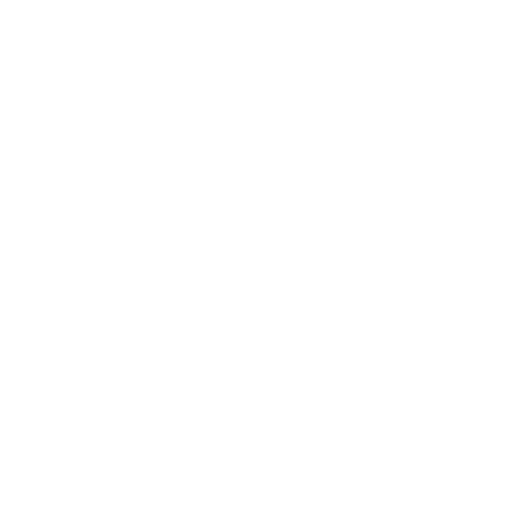
t = 0.00 s
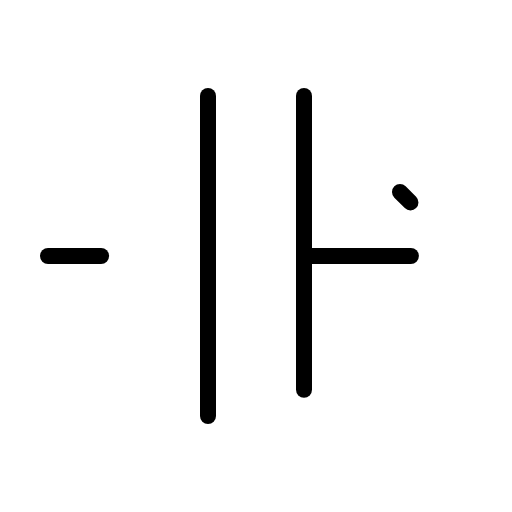
t = 1.50 s
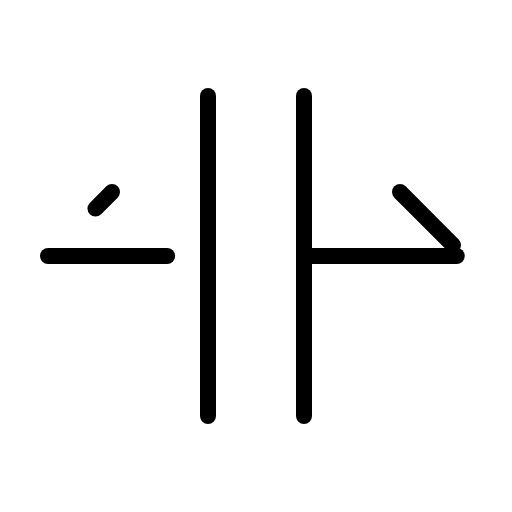
t = 1.88 s
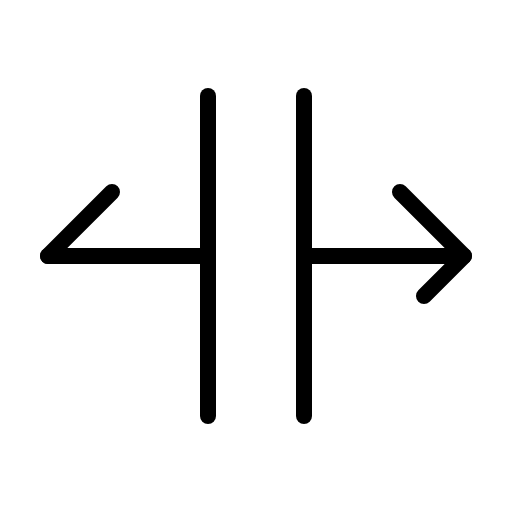
t = 2.25 s
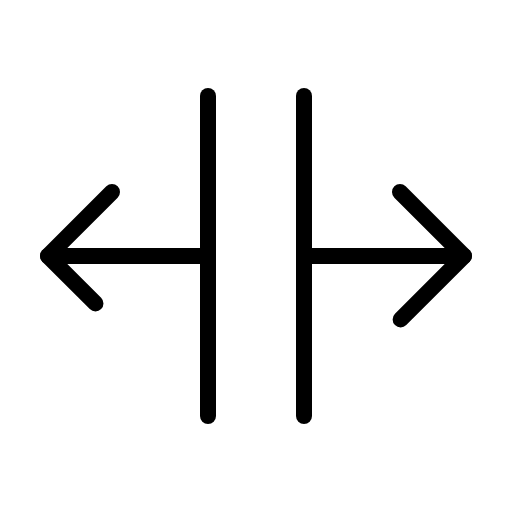
t = 2.63 s
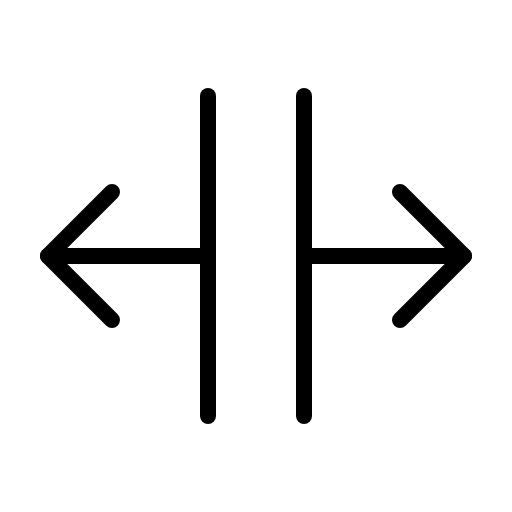
t = 3.00 s

The animated SVG that drew these frames (rendered in a browser with its animation timeline set to each time). Animation: 1 CSS @keyframes rule; one cycle of 3.00 s.

<svg xmlns="http://www.w3.org/2000/svg" viewBox="0 0 256 256">
  <style>
    .draw-line {
      stroke-dasharray: 1;
      stroke-dashoffset: 1;
      animation: phosphor-draw-in 1.5s ease-in-out forwards;
    }
    @keyframes phosphor-draw-in {
      to { stroke-dashoffset: 0; }
    }
  </style><rect width="256" height="256" fill="none"/><line x1="104" y1="48" x2="104" y2="208" fill="none" stroke="currentColor" stroke-linecap="round" stroke-linejoin="round" stroke-width="8" class="draw-line" pathLength="1" style="animation-delay: 0s"/><line x1="152" y1="48" x2="152" y2="208" fill="none" stroke="currentColor" stroke-linecap="round" stroke-linejoin="round" stroke-width="8" class="draw-line" pathLength="1" style="animation-delay: 0.3s"/><line x1="152" y1="128" x2="232" y2="128" fill="none" stroke="currentColor" stroke-linecap="round" stroke-linejoin="round" stroke-width="8" class="draw-line" pathLength="1" style="animation-delay: 0.6s"/><line x1="24" y1="128" x2="104" y2="128" fill="none" stroke="currentColor" stroke-linecap="round" stroke-linejoin="round" stroke-width="8" class="draw-line" pathLength="1" style="animation-delay: 0.9s"/><polyline points="200 96 232 128 200 160" fill="none" stroke="currentColor" stroke-linecap="round" stroke-linejoin="round" stroke-width="8" class="draw-line" pathLength="1" style="animation-delay: 1.2s"/><polyline points="56 96 24 128 56 160" fill="none" stroke="currentColor" stroke-linecap="round" stroke-linejoin="round" stroke-width="8" class="draw-line" pathLength="1" style="animation-delay: 1.5s"/></svg>
